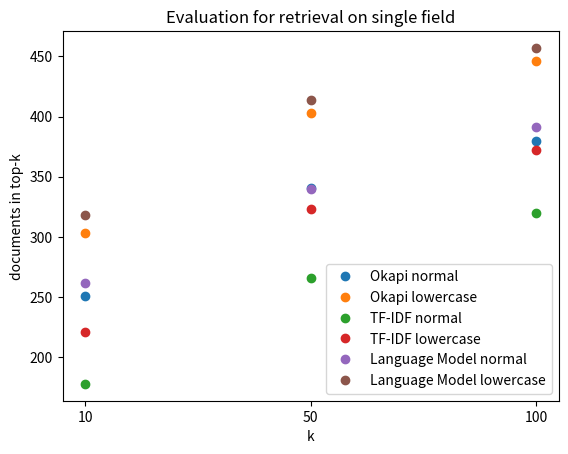

The matplotlib source for this figure:
import matplotlib.pyplot as plt

def main():
    x = [1,2,3]
    plt.plot(x, [251,341,380], ls='', marker='o', label="Okapi normal") #okapi normal
    plt.plot(x, [303,403,446], ls='', marker='o', label="Okapi lowercase") #okapi lower
    plt.plot(x, [178,266,320], ls='', marker='o', label="TF-IDF normal") #TF-IDF normal
    plt.plot(x, [221,323,372], ls='', marker='o', label="TF-IDF lowercase") #TF-IDF lower
    plt.plot(x, [262,340,391], ls='', marker='o', label="Language Model normal") #LM model normal
    plt.plot(x, [318,414,457], ls='', marker='o', label="Language Model lowercase") #LM model lower
                        
    plt.xticks(x, ["10","50","100"])
    plt.xlabel("k")
    plt.ylabel("documents in top-k")
    plt.legend()
    plt.title("Evaluation for retrieval on single field")
    plt.xlim(0.9,3.1)
    
    plt.show()


if __name__ == '__main__':
    main()
